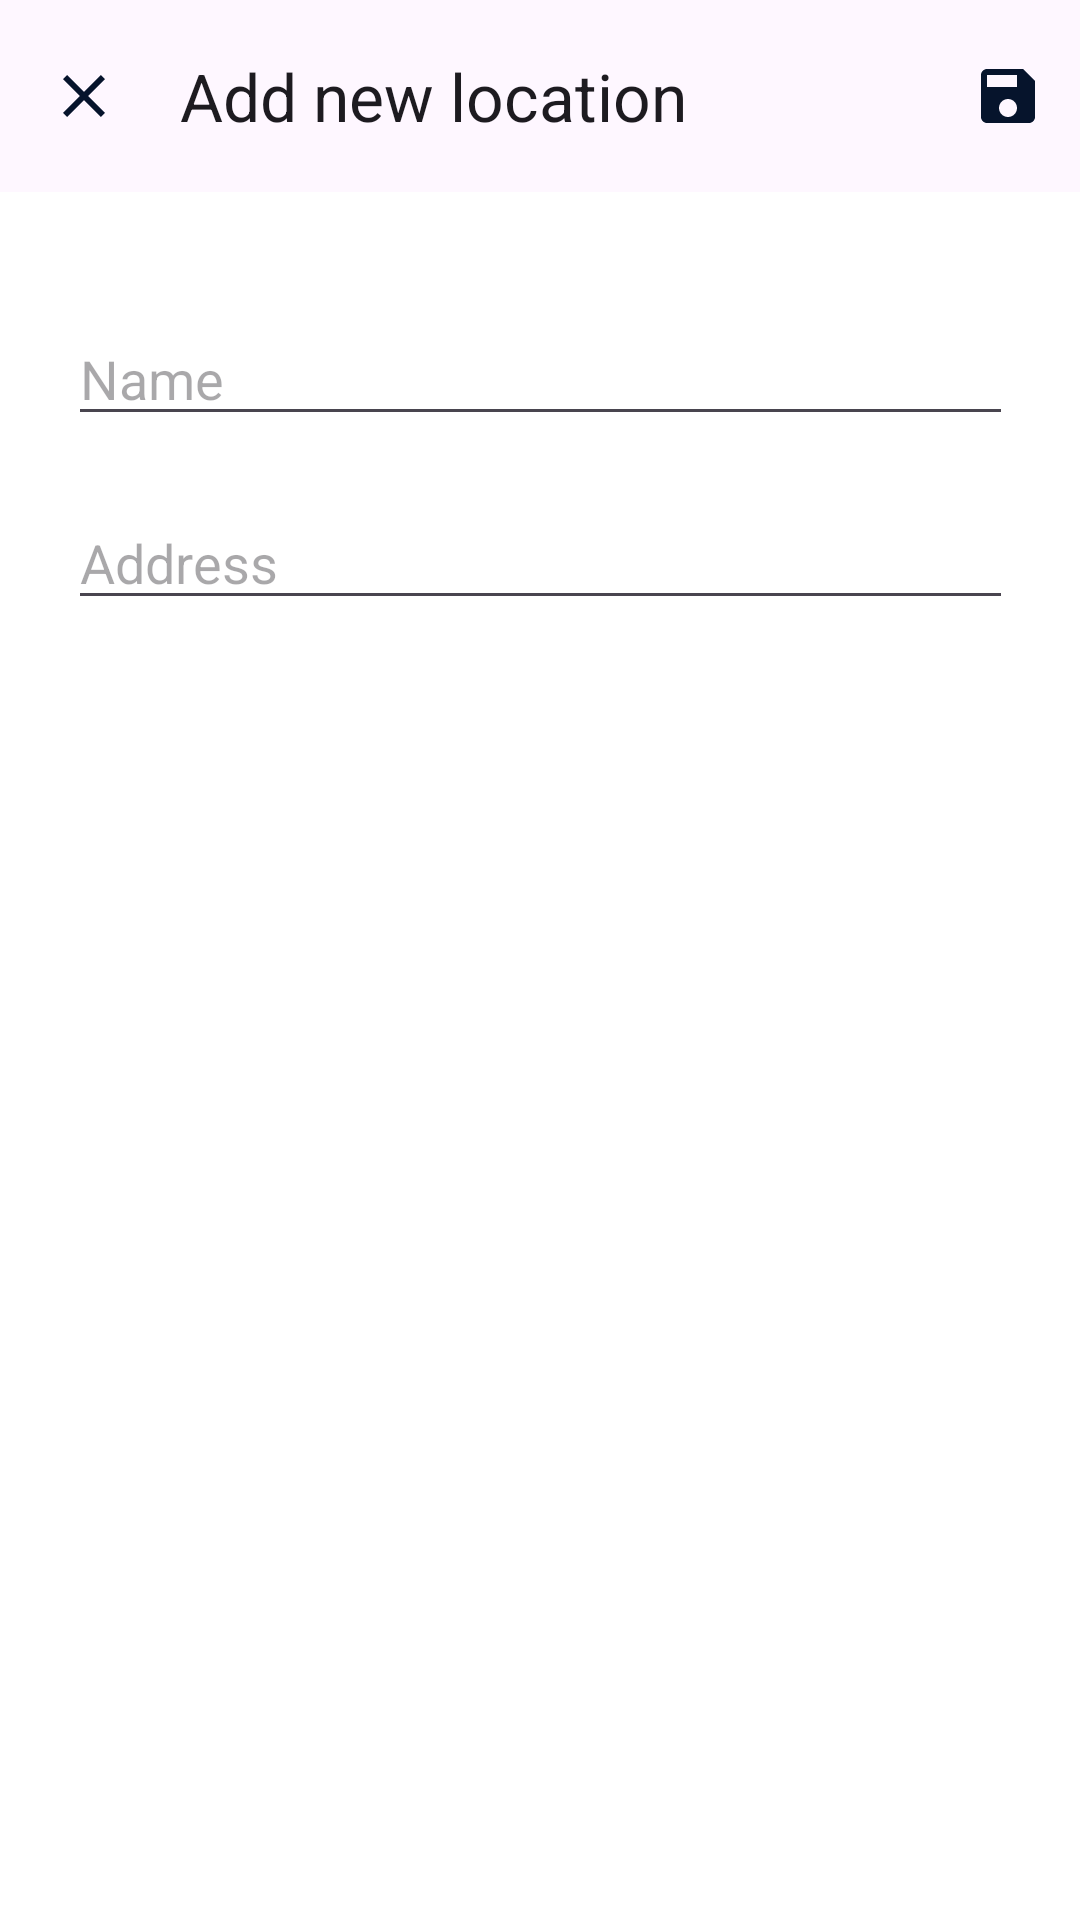

Write the Android layout XML for this screen, with the resource values it uses.
<!-- AndroidManifest.xml: application theme Theme.GrapefruitWeather -->
<!-- res/layout/activity_add_location.xml -->
<?xml version="1.0" encoding="utf-8"?>
<androidx.coordinatorlayout.widget.CoordinatorLayout xmlns:android="http://schemas.android.com/apk/res/android"
    xmlns:tools="http://schemas.android.com/tools"
    android:layout_width="match_parent"
    android:layout_height="match_parent"
    xmlns:app="http://schemas.android.com/apk/res-auto"
    tools:context=".AddLocationActivity"
    android:background="@color/design_default_color_background"
    android:id="@+id/coordLayout">

    <com.google.android.material.appbar.AppBarLayout
        android:layout_width="match_parent"
        android:layout_height="wrap_content"
        app:liftOnScroll="false">
        <com.google.android.material.appbar.MaterialToolbar
            android:id="@+id/mToolbar"
            android:layout_width="match_parent"
            android:layout_height="wrap_content"
            android:minHeight="?attr/actionBarSize"
            app:title="@string/add_new_location"
            app:menu="@menu/add_location_menu"
            app:navigationIcon="@drawable/ic_close"
            />

    </com.google.android.material.appbar.AppBarLayout>

    <androidx.core.widget.NestedScrollView
        android:layout_width="match_parent"
        android:layout_height="match_parent"
        app:layout_behavior="@string/appbar_scrolling_view_behavior">

        <androidx.constraintlayout.widget.ConstraintLayout
            android:layout_width="match_parent"
            android:layout_height="match_parent"
            android:layout_marginVertical="40dp">

            <EditText
                android:id="@+id/edtLocationName"
                style="@style/ThemeOverlay.Material3.TextInputEditText.OutlinedBox"
                android:layout_width="wrap_content"
                android:layout_height="wrap_content"
                android:ems="15"
                android:inputType="text"
                android:hint="@string/name"
                app:layout_constraintEnd_toEndOf="parent"
                app:layout_constraintStart_toStartOf="parent"
                app:layout_constraintTop_toTopOf="parent"
                android:autofillHints="postalAddress"/>

            <EditText
                android:id="@+id/edtLocationAddress"
                android:layout_width="wrap_content"
                android:layout_height="wrap_content"
                android:layout_marginTop="20dp"
                android:ems="15"
                android:inputType="text"
                android:hint="@string/address"
                app:layout_constraintEnd_toEndOf="parent"
                app:layout_constraintStart_toStartOf="parent"
                app:layout_constraintTop_toBottomOf="@id/edtLocationName"
                android:autofillHints="postalAddress"/>

        </androidx.constraintlayout.widget.ConstraintLayout>

    </androidx.core.widget.NestedScrollView>

</androidx.coordinatorlayout.widget.CoordinatorLayout>
<!-- resources referenced by this layout -->
<resources>
  <!-- drawable ic_close (drawable) -->
  <vector xmlns:android="http://schemas.android.com/apk/res/android" android:height="24dp" android:tint="#06142C" android:viewportHeight="960" android:viewportWidth="960" android:width="24dp">
        
      <path android:fillColor="@android:color/white" android:pathData="M256,760L200,704L424,480L200,256L256,200L480,424L704,200L760,256L536,480L760,704L704,760L480,536L256,760Z"/>
      
  </vector>
  <string name="add_new_location">Add new location</string>
  <string name="address">Address</string>
  <string name="name">Name</string>
  <style name="Theme.GrapefruitWeather" parent="Base.Theme.GrapefruitWeather" />
  <style name="Base.Theme.GrapefruitWeather" parent="Theme.Material3.Light.NoActionBar">
          
          <item name="colorPrimary">@color/primary</item>
          <item name="colorSecondary">@color/secondary</item>
          <item name="colorTertiary">@color/tertiary</item>
          <item name="colorPrimaryContainer">@color/primary</item>
          <item name="android:windowActivityTransitions">true</item>
      </style>
  <color name="primary">#DC4313</color>
  <color name="secondary">#F9EBD4</color>
  <color name="tertiary">#FAA217</color>
</resources>
